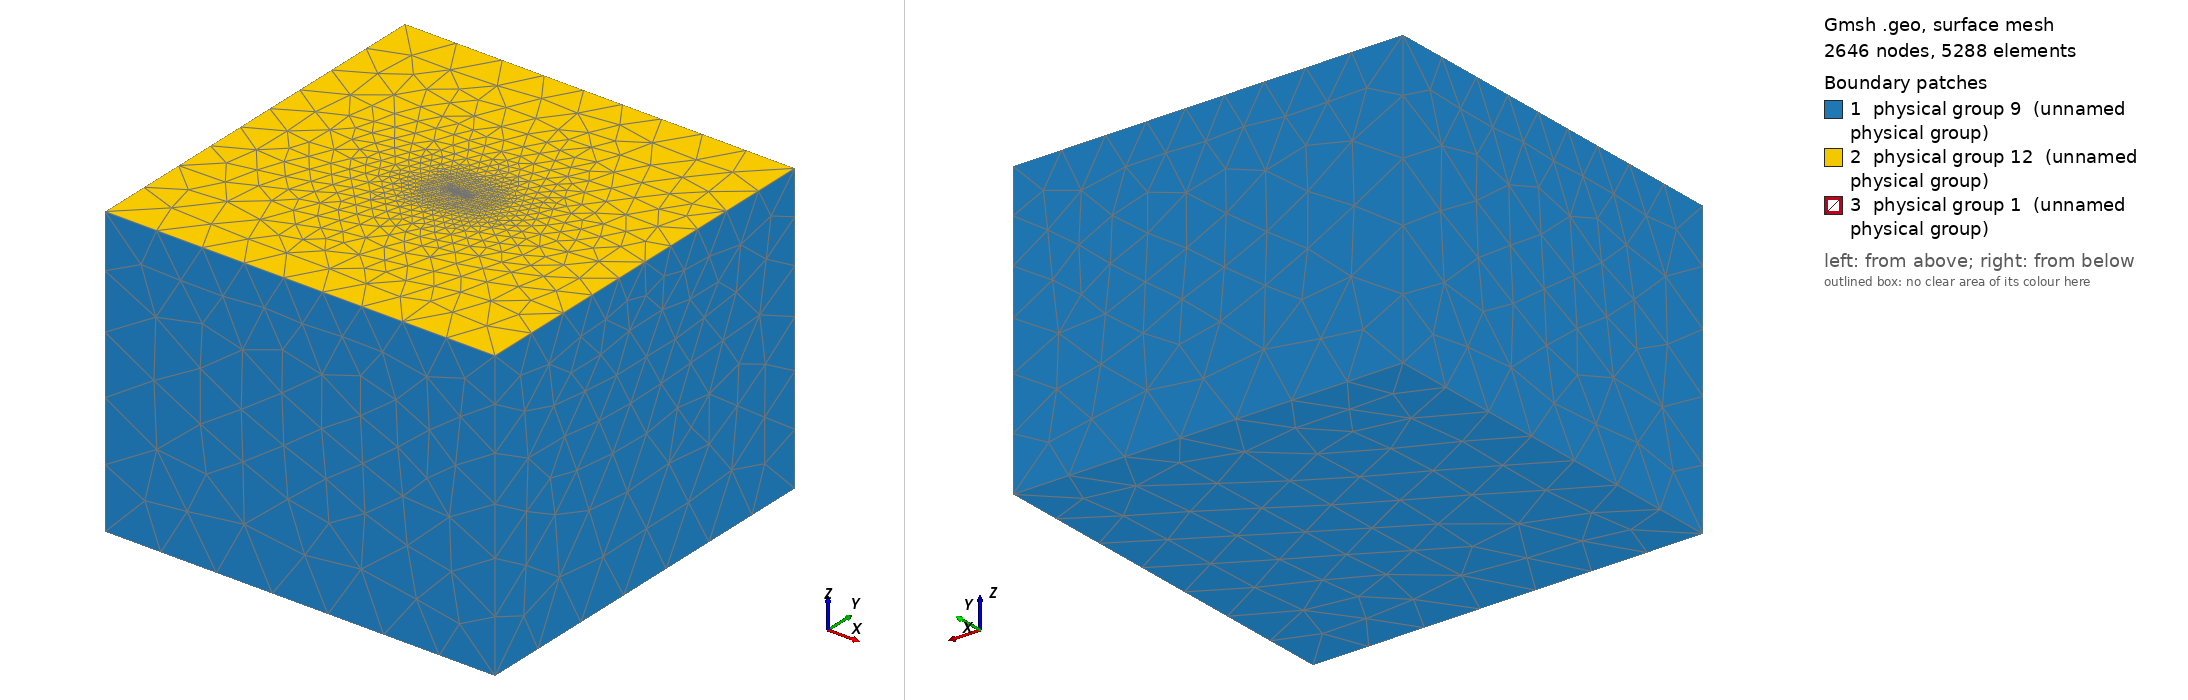

Gmsh geometry script, surface-meshed: 2646 nodes, 5288 surface elements. Boundary patches (legend numbers): 1 physical group 9 (unnamed physical group), 2 physical group 12 (unnamed physical group), 3 physical group 1 (unnamed physical group). Left view from above one corner, right view from below the opposite corner. Legend entries are the model's physical surfaces.

=== oneram6.geo (drawn) ===
Merge "oneram6.brep";

Physical Surface(9) = {1, 2, 4, 5, 6};
Physical Surface(12) = {3};
Physical Volume(4) = {1};
Physical Surface(1) = {10, 100, 101, 102, 103, 104, 105, 106, 107, 108, 109, 11, 110, 111, 112, 113, 114, 115, 116, 117, 118, 119, 12, 120, 13, 14, 15, 16, 17, 18, 19, 20, 21, 22, 23, 24, 25, 26, 27, 28, 29, 30, 31, 32, 33, 34, 35, 36, 37, 38, 39, 40, 41, 42, 43, 44, 45, 46, 47, 48, 49, 50, 51, 52, 53, 54, 55, 56, 57, 58, 59, 60, 61, 62, 63, 64, 65, 66, 67, 68, 69, 7, 70, 71, 72, 73, 74, 75, 76, 77, 78, 79, 8, 80, 81, 82, 83, 84, 85, 86, 87, 88, 89, 9, 90, 91, 92, 93, 94, 95, 96, 97, 98, 99};

Mesh.ElementOrder = 1;
Mesh.Algorithm = 1;
Mesh.Algorithm3D = 10;
Mesh.Format = 1;
Mesh.MshFileVersion = 2.2;
Mesh.MeshSizeExtendFromBoundary = 0;
Mesh.RandomFactor = 1e-6;

lc = 0.0025;
Field[1] = Distance;
Field[1].SurfacesList = {10, 100, 101, 102, 103, 104, 105, 106, 107, 108, 109, 11, 110, 111, 112, 113, 114, 115, 116, 117, 118, 119, 12, 120, 13, 14, 15, 16, 17, 18, 19, 20, 21, 22, 23, 24, 25, 26, 27, 28, 29, 30, 31, 32, 33, 34, 35, 36, 37, 38, 39, 40, 41, 42, 43, 44, 45, 46, 47, 48, 49, 50, 51, 52, 53, 54, 55, 56, 57, 58, 59, 60, 61, 62, 63, 64, 65, 66, 67, 68, 69, 7, 70, 71, 72, 73, 74, 75, 76, 77, 78, 79, 8, 80, 81, 82, 83, 84, 85, 86, 87, 88, 89, 9, 90, 91, 92, 93, 94, 95, 96, 97, 98, 99};
Field[1].NumPointsPerCurve = 200;
Field[2] = MathEval;
Field[2].F = Sprintf("F1/5 + %g", lc);
Background Field = 2;


Also in the case, not shown: oneram6.brep (merged mesh/CAD file).
